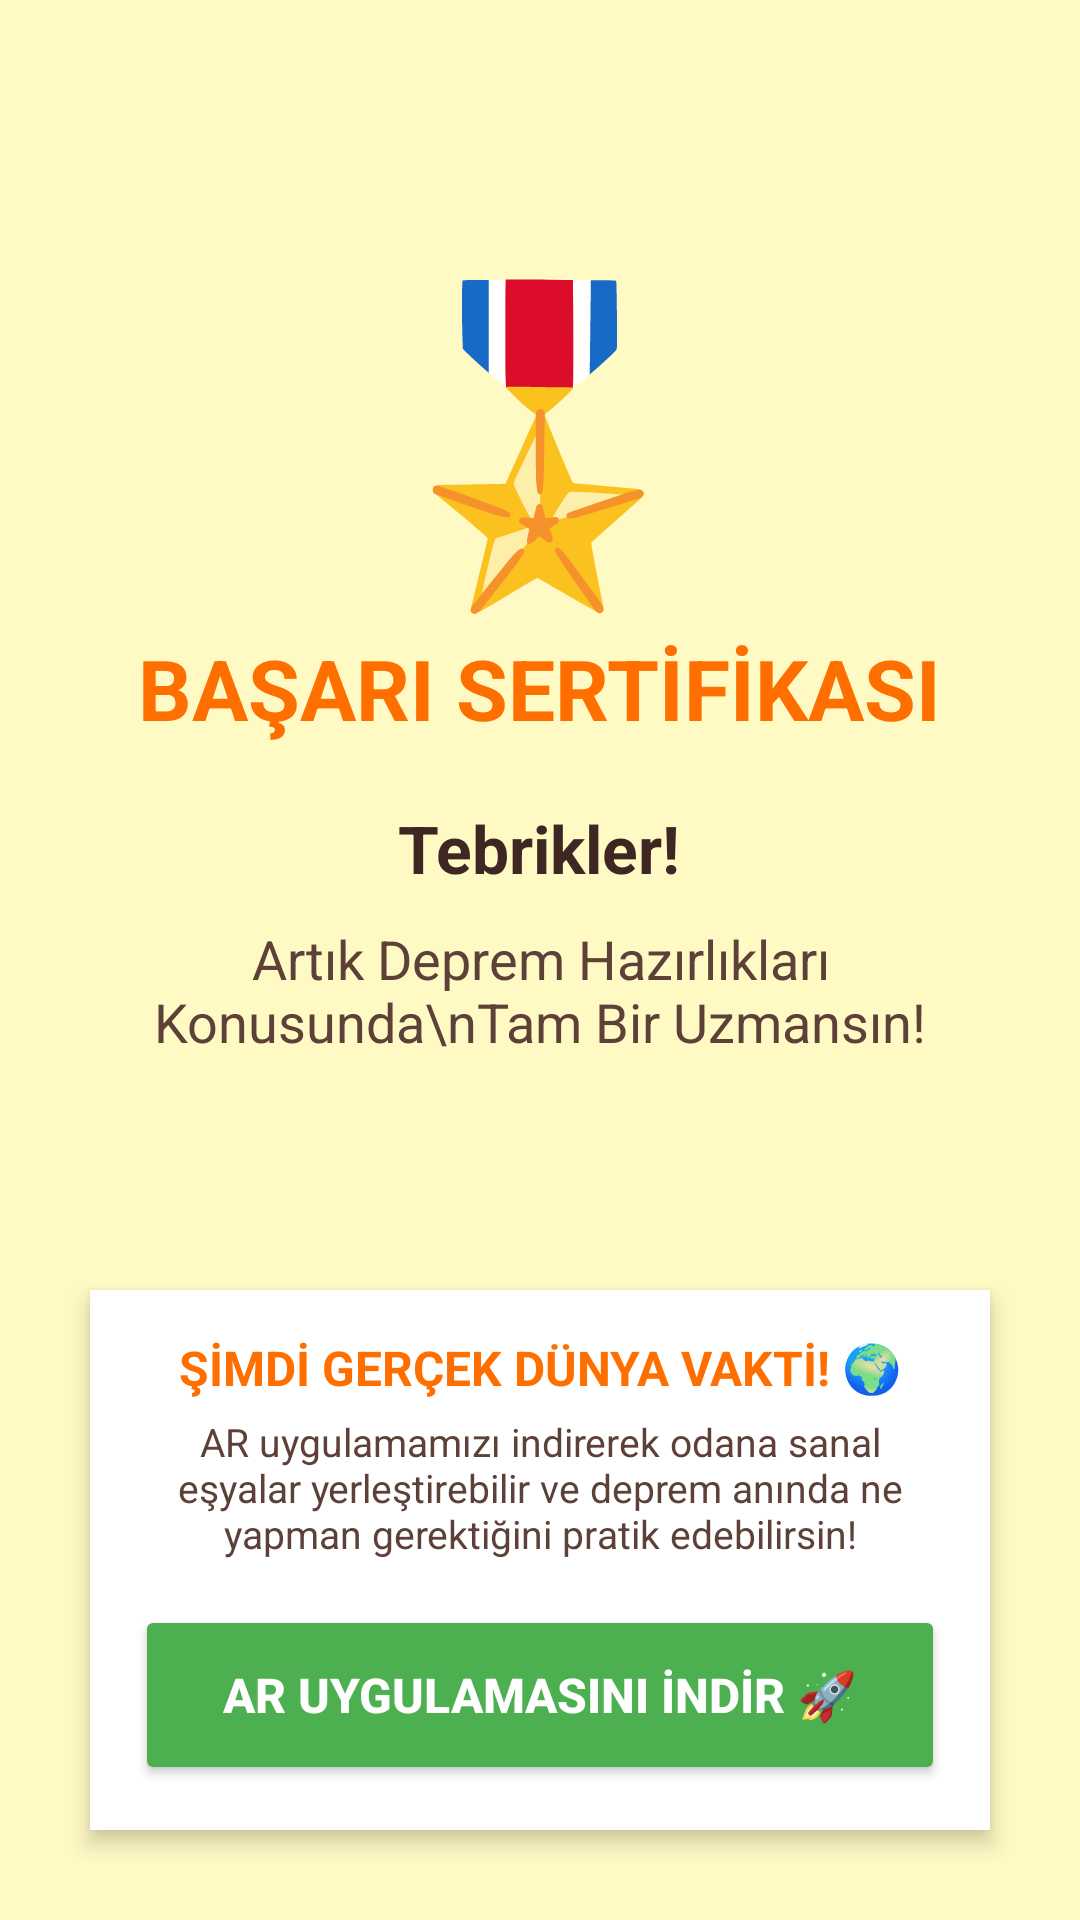

Produce the Android XML layout that renders to this screen, including the resource entries it uses.
<!-- AndroidManifest.xml: application theme Theme.DepremBilinciOyunuIlerleme -->
<!-- res/layout/activity_certificate.xml -->
<?xml version="1.0" encoding="utf-8"?>
<androidx.constraintlayout.widget.ConstraintLayout xmlns:android="http://schemas.android.com/apk/res/android"
    xmlns:app="http://schemas.android.com/apk/res-auto"
    android:layout_width="match_parent"
    android:layout_height="match_parent"
    android:background="#FFF9C4">

    <ImageView
        android:layout_width="match_parent"
        android:layout_height="match_parent"
        android:scaleType="centerCrop"
        android:src="@drawable/bulut_resmi"
        android:alpha="0.6"/>

    <LinearLayout
        android:layout_width="match_parent"
        android:layout_height="wrap_content"
        android:gravity="center"
        android:orientation="vertical"
        android:padding="20dp"
        app:layout_constraintBottom_toTopOf="@+id/arBolumu"
        app:layout_constraintTop_toTopOf="parent"
        app:layout_constraintVertical_chainStyle="packed">

        <TextView
            android:layout_width="wrap_content"
            android:layout_height="wrap_content"
            android:text="🎖️"
            android:textSize="100sp" />

        <TextView
            android:layout_width="wrap_content"
            android:layout_height="wrap_content"
            android:text="BAŞARI SERTİFİKASI"
            android:textColor="#FF6F00"
            android:textSize="28sp"
            android:textStyle="bold" />

        <TextView
            android:id="@+id/certificateMessage"
            android:layout_width="wrap_content"
            android:layout_height="wrap_content"
            android:layout_marginTop="20dp"
            android:text="Tebrikler!"
            android:textAlignment="center"
            android:textColor="#3E2723"
            android:textSize="22sp"
            android:textStyle="bold" />

        <TextView
            android:layout_width="wrap_content"
            android:layout_height="wrap_content"
            android:layout_marginTop="10dp"
            android:text="Artık Deprem Hazırlıkları Konusunda\nTam Bir Uzmansın!"
            android:textAlignment="center"
            android:textColor="#5D4037"
            android:textSize="18sp" />

    </LinearLayout>

    <LinearLayout
        android:id="@+id/arBolumu"
        android:layout_width="match_parent"
        android:layout_height="wrap_content"
        android:layout_marginHorizontal="30dp"
        android:layout_marginBottom="30dp"
        android:background="@android:color/white"
        android:elevation="4dp"
        android:orientation="vertical"
        android:padding="15dp"
        app:layout_constraintBottom_toBottomOf="parent">

        <TextView
            android:layout_width="match_parent"
            android:layout_height="wrap_content"
            android:text="ŞİMDİ GERÇEK DÜNYA VAKTİ! 🌍"
            android:textAlignment="center"
            android:textColor="#FF6F00"
            android:textSize="16sp"
            android:textStyle="bold" />

        <TextView
            android:layout_width="match_parent"
            android:layout_height="wrap_content"
            android:layout_marginTop="5dp"
            android:text="AR uygulamamızı indirerek odana sanal eşyalar yerleştirebilir ve deprem anında ne yapman gerektiğini pratik edebilirsin!"
            android:textAlignment="center"
            android:textColor="#5D4037"
            android:textSize="13sp" />

        <Button
            android:id="@+id/btnNextToAR"
            android:layout_width="match_parent"
            android:layout_height="60dp"
            android:layout_marginTop="15dp"
            android:backgroundTint="#4CAF50"
            android:text="AR UYGULAMASINI İNDİR 🚀"
            android:textColor="#FFFFFF"
            android:textSize="16sp"
            android:textStyle="bold" />
    </LinearLayout>

</androidx.constraintlayout.widget.ConstraintLayout>
<!-- resources referenced by this layout -->
<resources>
  <style name="Theme.DepremBilinciOyunuIlerleme" parent="android:Theme.Material.Light.NoActionBar" />
</resources>
